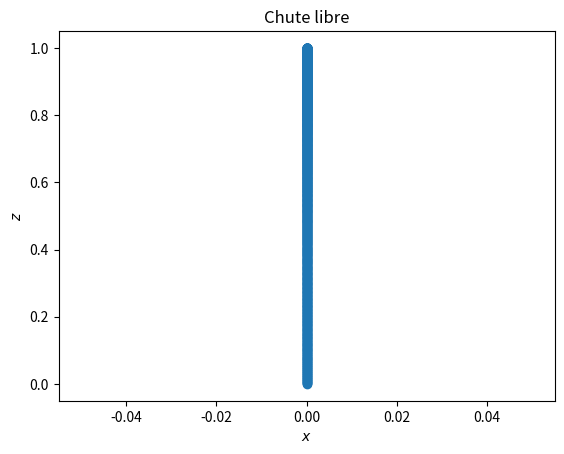

Python code for this plot:
#!/usr/bin/env python3
# -*- coding: utf-8 -*-
"""
Created on Fri Jan 14 17:18:57 2022
Peut-on calculer l'évolution de N particules ?
Ça dépend de la valeur de N...
@author: remimetzdorff
"""

import numpy as np
import matplotlib.pyplot as plt
from scipy.integrate import odeint

n = 1000 # nombre d'itérations
t = np.linspace(0,1,n)

def chute_libre(V,t):
    z, dz = V
    return [dz,-2]

V = odeint(chute_libre, [1,0], t)
z = V[:,0]

plt.plot(np.zeros(len(t)),z, "o")
plt.xlabel("$x$")
plt.ylabel("$z$")
plt.title("Chute libre")

# choisir n pour avoir un temps de calcul propto n (n=1e5)
# %timeit odeint(chute_libre, [1,0], t)
# T = # noter la valeur
# T/n # une itération
# T/n * 3 # passage en trois dimensions
# T/n * 3 * 1e23 # pour tous le système
# à convertir en heures, jours, années, présence humaine (7 Ma), age de la Terre (4,5 Ga), univers (13,8 Ga)
# intervalle de temps à choisir : 1e-7 / 1000